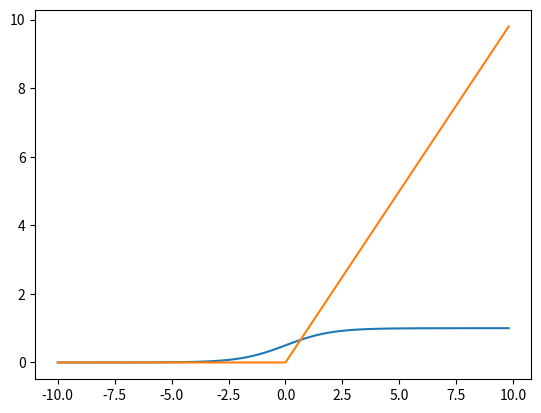

The script that saved this image:
import math

import matplotlib.pyplot as plt
import numpy as np


def sigmoid(x):
    return [1 / (1 + math.exp(-i)) for i in x]


def relu(x):
    return [max(i, 0) for i in x]


x_axis = np.arange(-10., 10., 0.2)
sig = sigmoid(x_axis)

plt.plot(x_axis, sig)
plt.show()

x_axis = np.arange(-10., 10., 0.2)
sig = relu(x_axis)

plt.plot(x_axis, sig)
plt.show()
